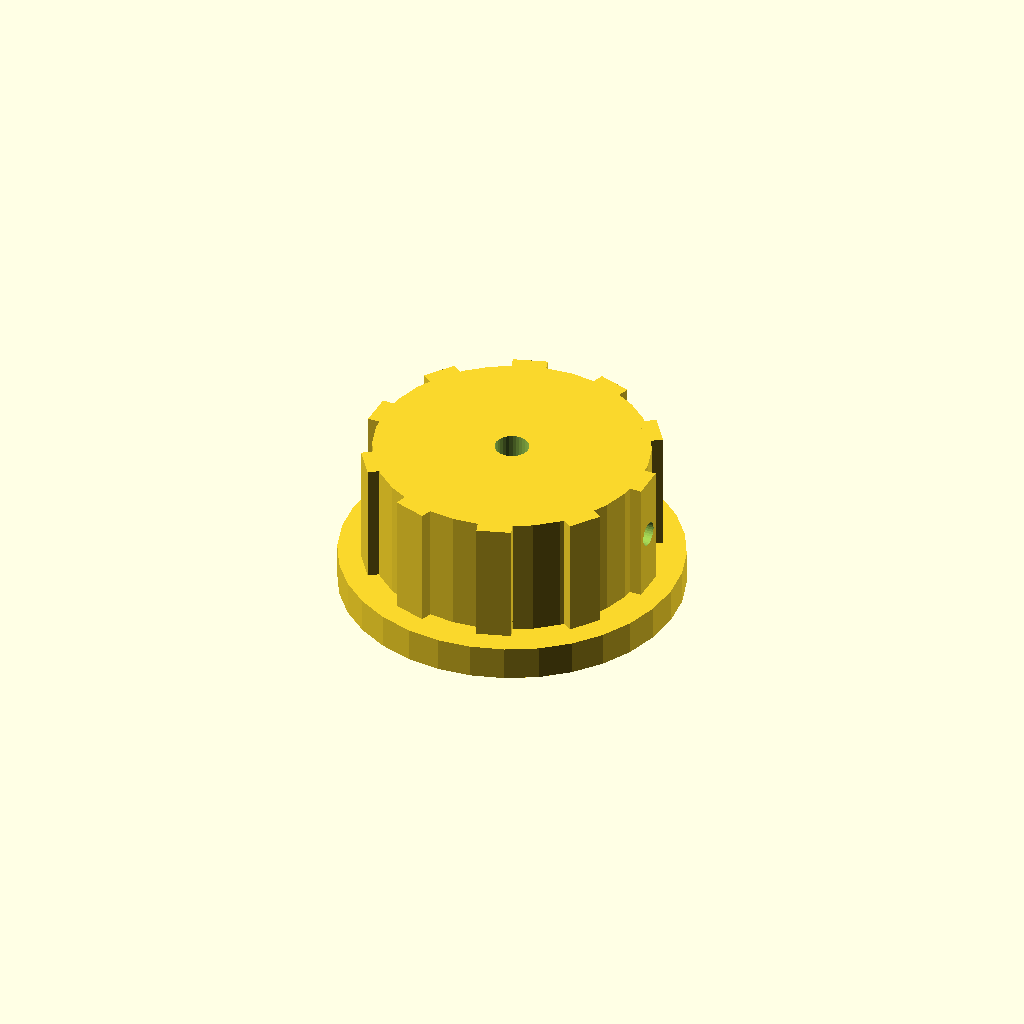
Cell 1: rendered with the file's own defaults.
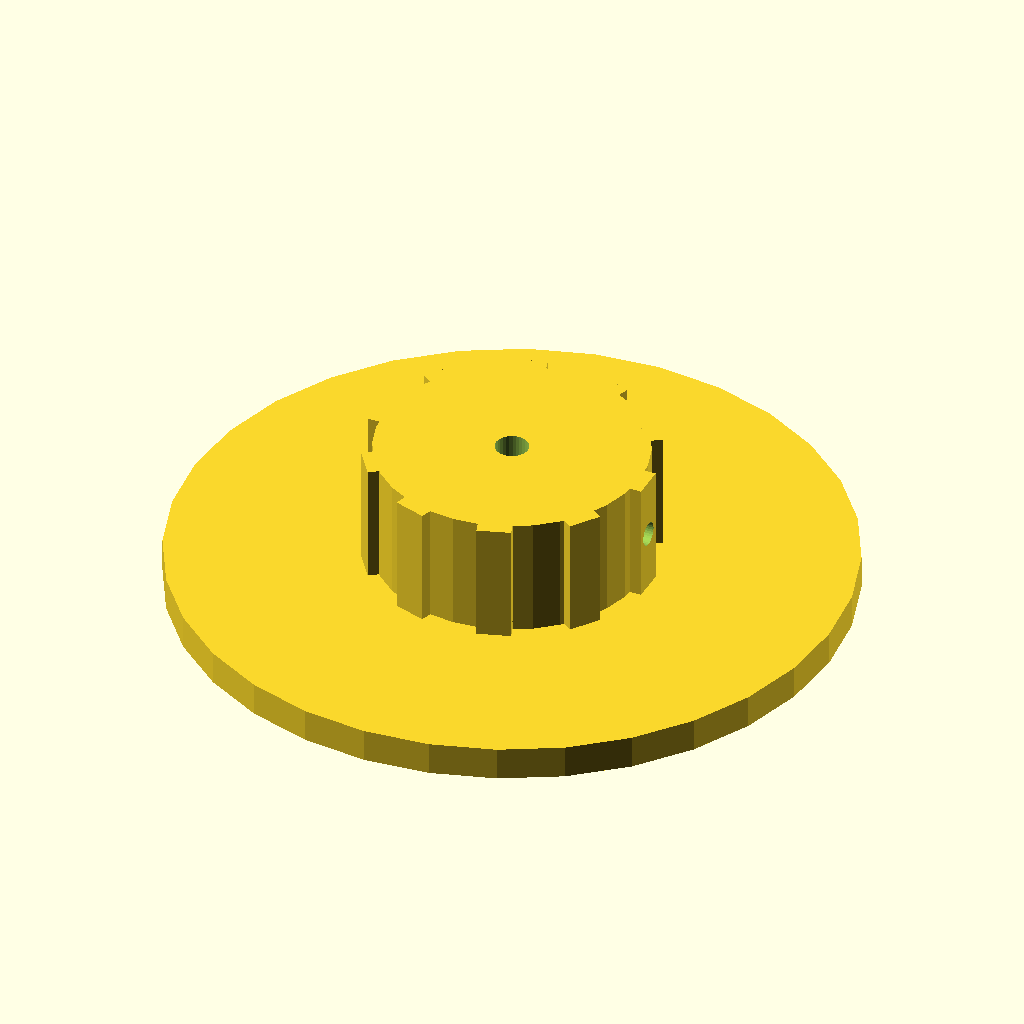
Cell 2 — skirt_d set to 100, the other parameters unchanged.
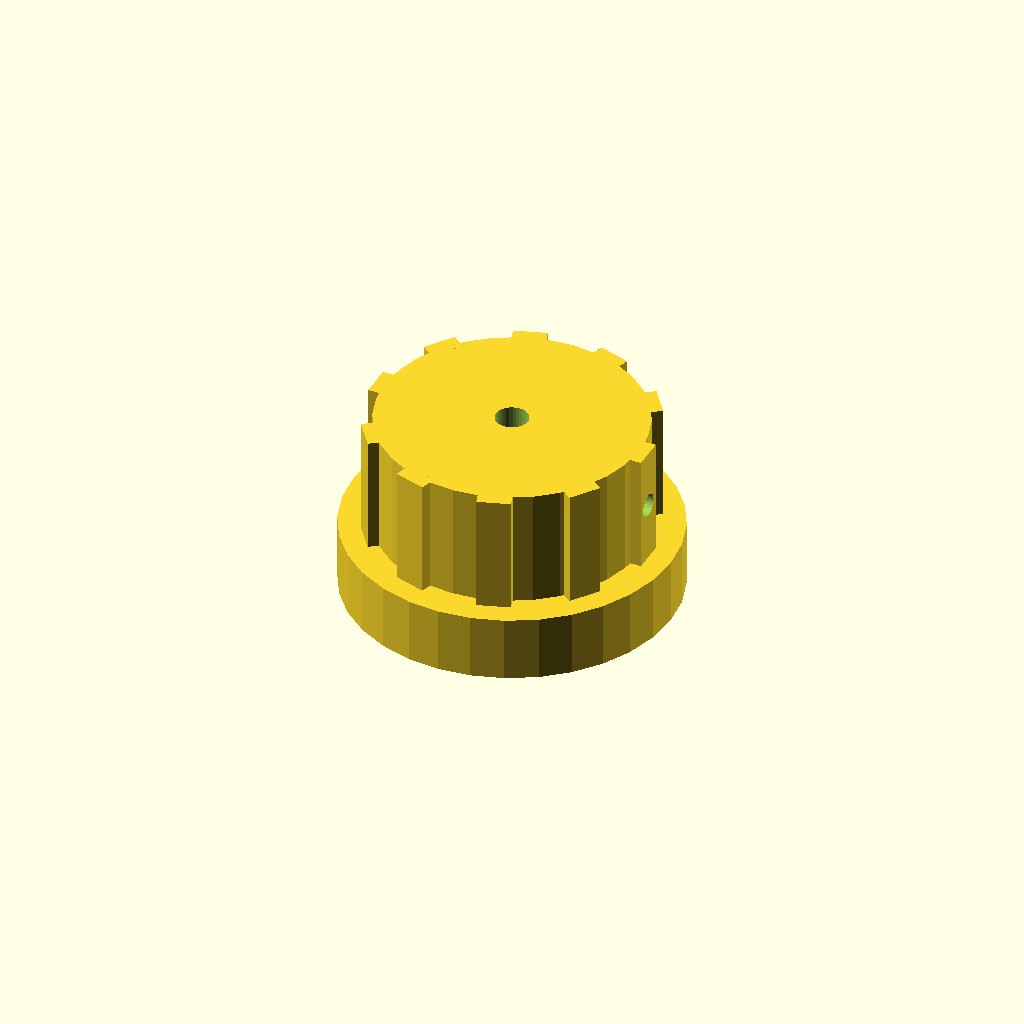
Cell 3: skirt_t = 10 (everything else at default).
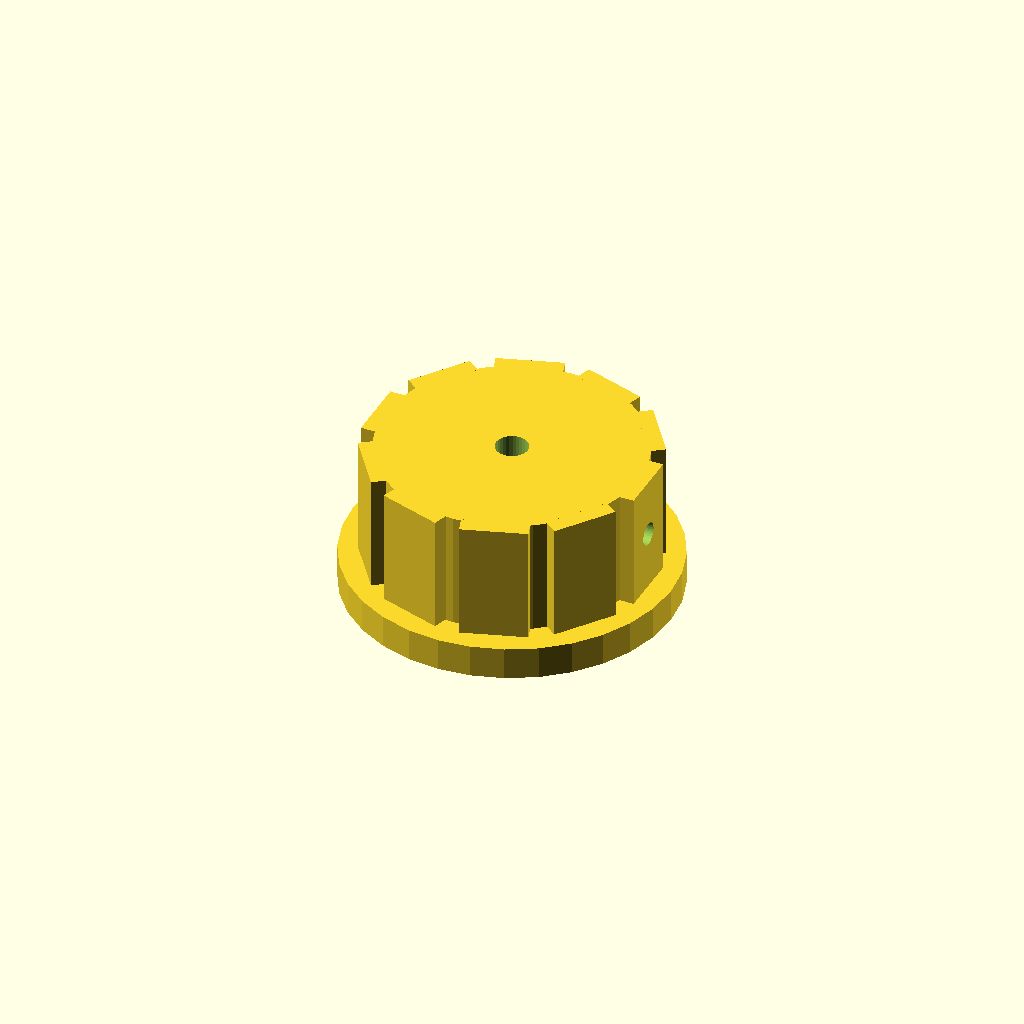
Cell 4: rib_w = 10 (everything else at default).
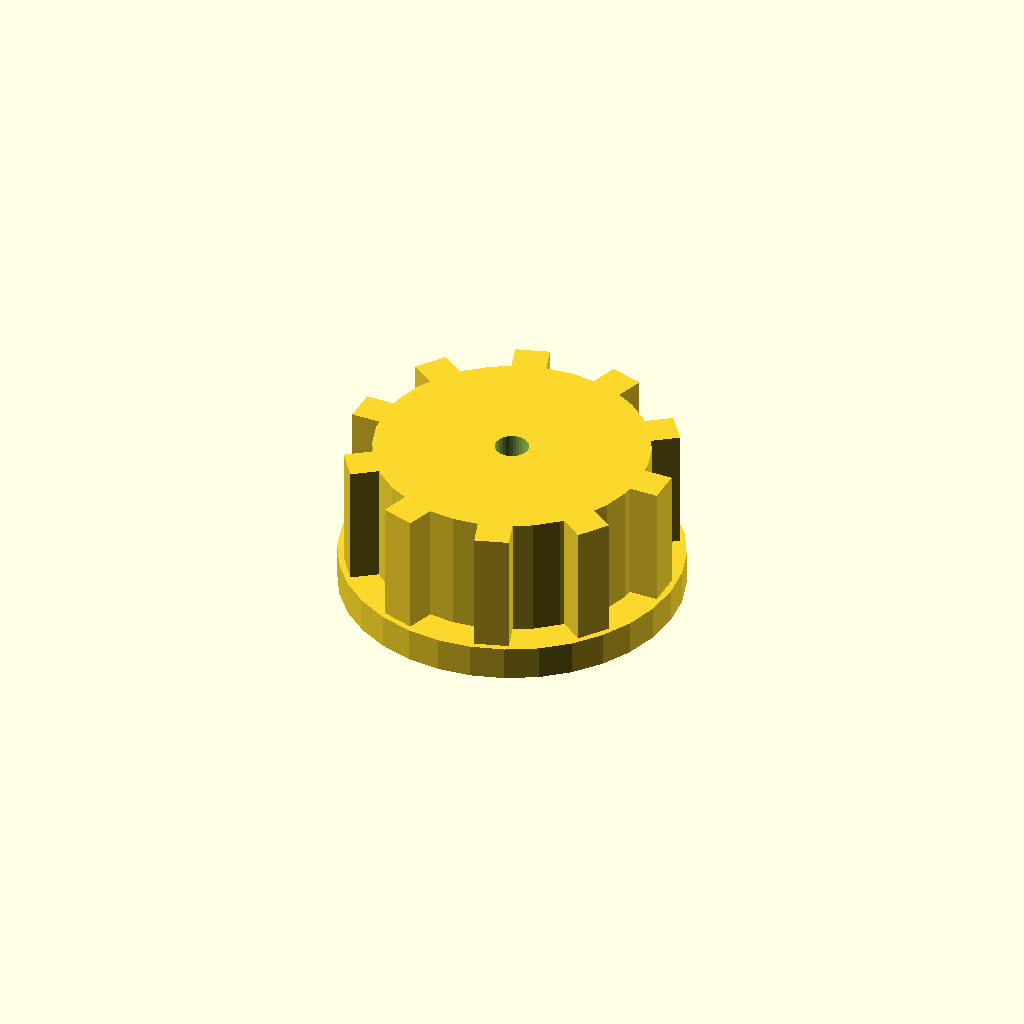
Cell 5: the same model with rib_out = 5.
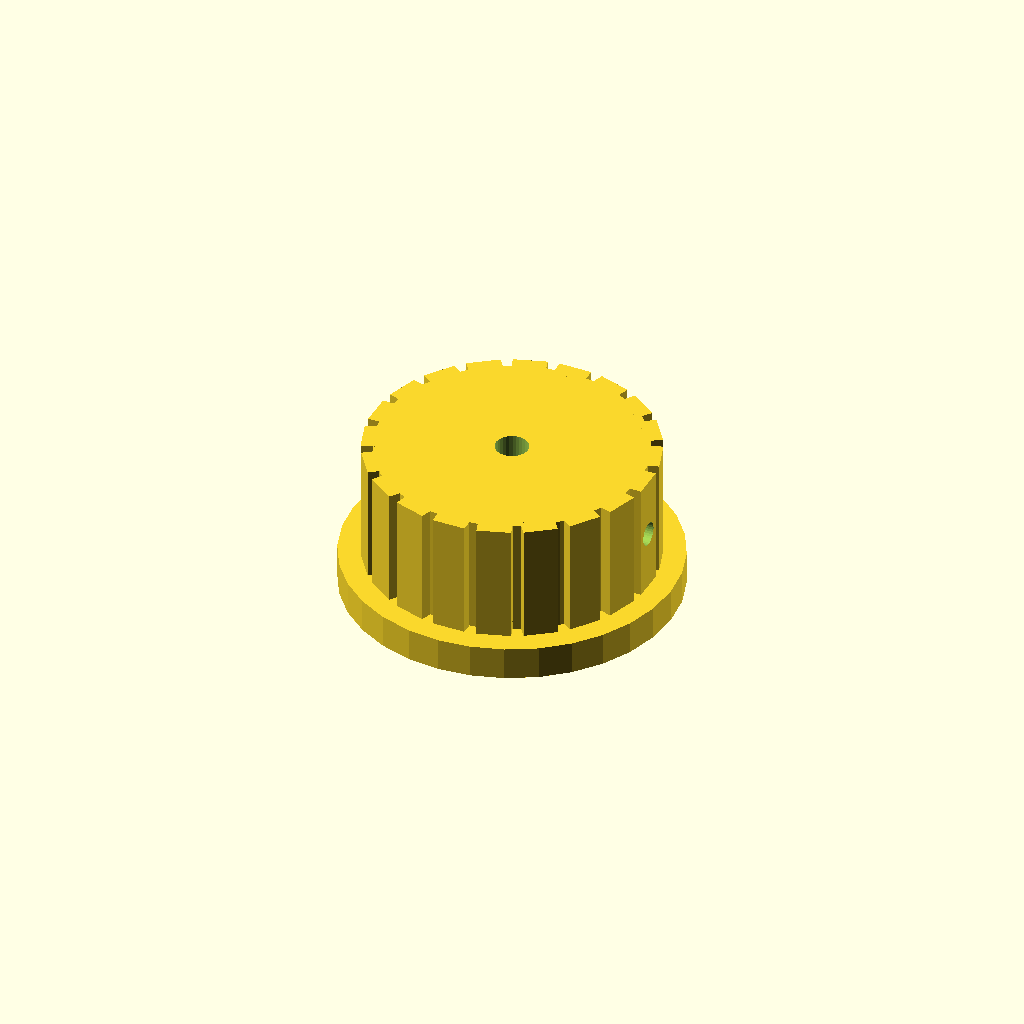
Cell 6 — n_ribs set to 20, the other parameters unchanged.
All cells are drawn from one camera (rotation 55°, 0°, 25°, orthographic, colour scheme Cornfield), so only the parameter changes between them.
Source of the model, optional_data/data/solid2/controlknob/part_0024.scad:
$fn = 32;

// ----------------------------------------------------------------------
// Control knob: skirt knob with grip ribs
// ----------------------------------------------------------------------

// --- parameters (mm) ---
skirt_d = 50;             // skirt diameter
skirt_t = 5;              // skirt thickness
rib_w = 5;                // grip rib width
rib_out = 2.5;            // grip rib radial protrusion
n_ribs = 10;              // number of grip ribs
knob_d = 40;              // knob body diameter
knob_h = 18;              // knob body height
bore_d = 5;               // shaft bore diameter
set_d = 3.5;              // set screw bore diameter

rib_step = 360 / n_ribs;  // rib angular step
total_h = skirt_t + knob_h;  // overall height

difference() {
  union() {
    translate([0, 0, skirt_t]) cylinder(h = knob_h, d = knob_d);
    cylinder(h = skirt_t, d = skirt_d);
    for (i = [0 : n_ribs - 1])
      rotate([0, 0, i * rib_step])
        translate([knob_d / 2 - 1, -rib_w / 2, skirt_t])
          cube([rib_out, rib_w, knob_h]);
  }
  translate([0, 0, skirt_t - 1]) cylinder(h = knob_h + 2, d = bore_d);
  translate([-1, 0, skirt_t + knob_h / 2]) rotate([0, 90, 0])
    cylinder(h = knob_d / 2 + bore_d / 2 + 2, d = set_d);
}
Customizer parameters (derived from the source; name, type, default, range or options):
skirt_d: number, default 50
skirt_t: number, default 5
rib_w: number, default 5
rib_out: number, default 2.5
n_ribs: number, default 10
knob_d: number, default 40
knob_h: number, default 18
bore_d: number, default 5
set_d: number, default 3.5
